Run: headless pygame with SDL's dummy video driver; simulated clock (each Clock.tick advances the game by its frame time, no real sleeping); random seed 0; keys injected as events and as key.get_pressed() state; no mouse input.
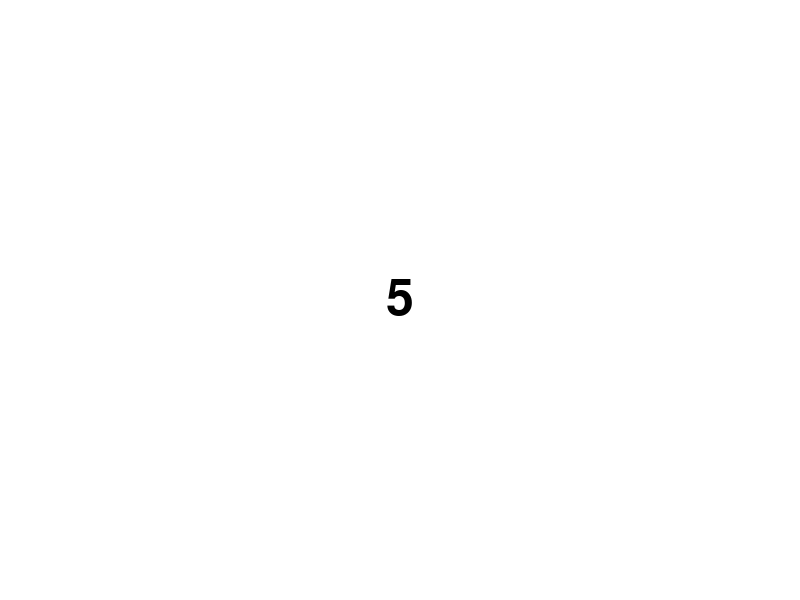
Frame 1 of 4 · flips 1–60 · no input
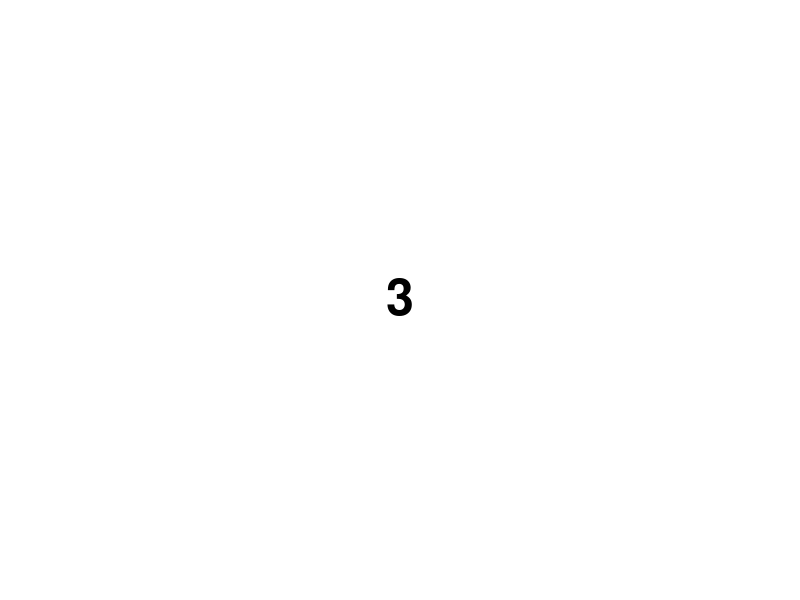
Frame 2 of 4 · flips 61–180 · tapped SPACE, RETURN · held RIGHT (→), D
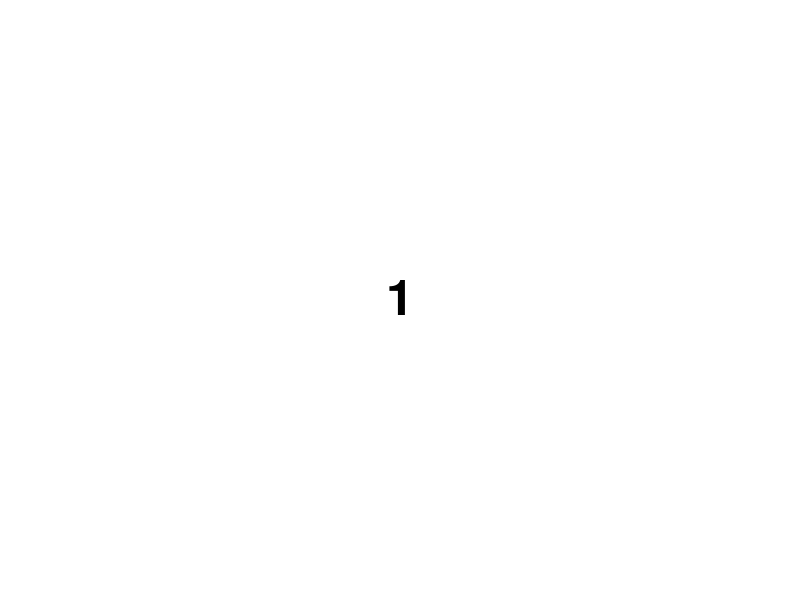
Frame 3 of 4 · flips 181–300 · held DOWN (↓), S
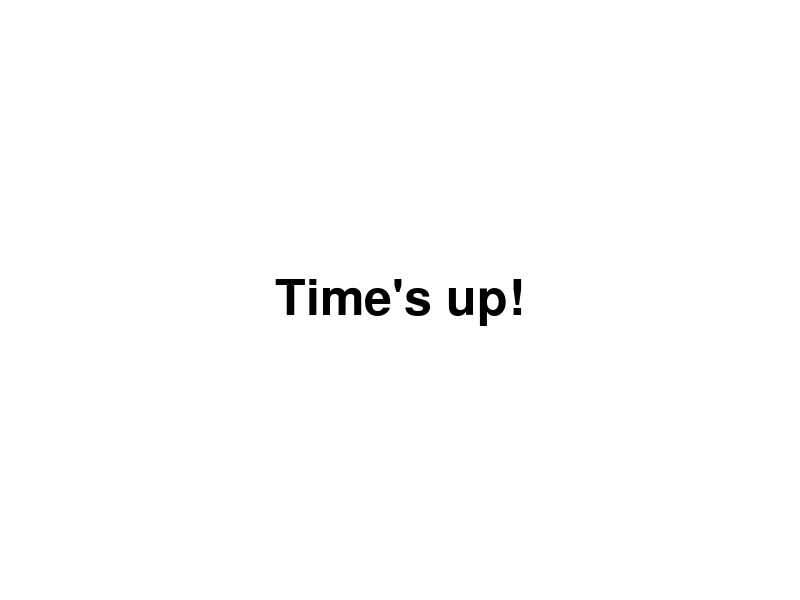
Frame 4 of 4 · flips 301–420 · held LEFT (←), A, UP (↑), W

The pygame program that drew these frames:

import pygame
import sys

# Initialize Pygame
pygame.init()

# Screen dimensions
width, height = 800, 600
screen = pygame.display.set_mode((width, height))

# Colors
white = (255, 255, 255)
black = (0, 0, 0)

# Font
font = pygame.font.Font(None, 74)

# Timer duration (in seconds)
countdown_time = 5

# Set up the clock
clock = pygame.time.Clock()

# Function to reset the timer
def reset_timer():
    global start_ticks
    start_ticks = pygame.time.get_ticks()

# Main function
def main():
    global countdown_time, start_ticks
    start_ticks = pygame.time.get_ticks()  # Get the current time in milliseconds

    running = True
    while running:
        for event in pygame.event.get():
            if event.type == pygame.QUIT:
                running = False
            elif event.type == pygame.KEYDOWN:
                if event.key == pygame.K_r:  # Reset timer on 'r' key press
                    reset_timer()

        # Calculate the elapsed time
        seconds = (pygame.time.get_ticks() - start_ticks) // 1000
        time_left = countdown_time - seconds

        # Clear the screen
        screen.fill(white)

        # Render the countdown timer
        if time_left >= 0:
            timer_text = font.render(str(time_left), True, black)
            screen.blit(timer_text, (width // 2 - timer_text.get_width() // 2, height // 2 - timer_text.get_height() // 2))
        else:
            timer_text = font.render("Time's up!", True, black)
            screen.blit(timer_text, (width // 2 - timer_text.get_width() // 2, height // 2 - timer_text.get_height() // 2))

        # Update the display
        pygame.display.flip()

        # Cap the frame rate
        clock.tick(60)

    pygame.quit()
    sys.exit()

if __name__ == "__main__":
    main()
